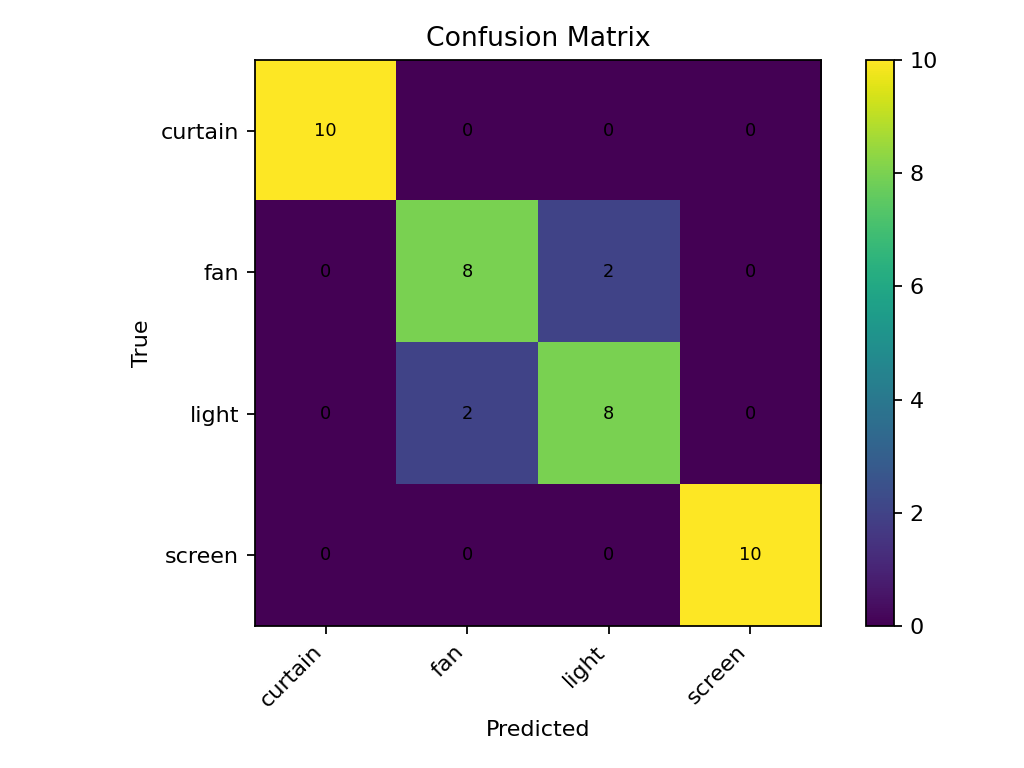

Values plotted in this chart, from the file beside it:
10, 0, 0, 0
0, 8, 2, 0
0, 2, 8, 0
0, 0, 0, 10
